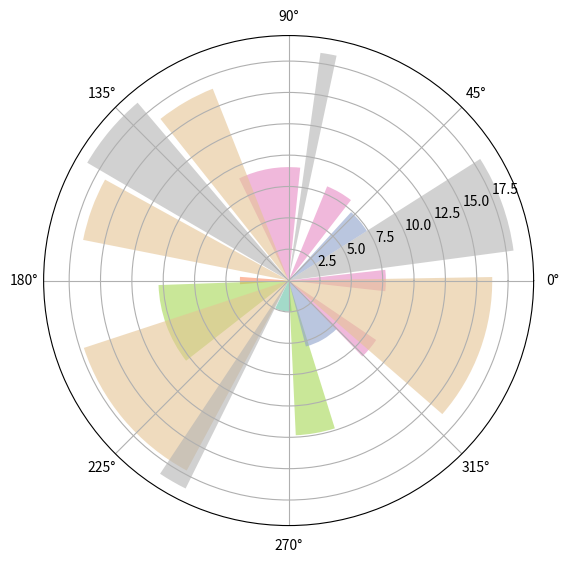

Here is the Python script that generated this plot:
# -*-coding:utf-8 -*-
"""
绘制极线图
    在极坐标系统中，点被描述为半径距离（通常表示为r）和角度（通常表示为theta）。
    角度可以用户弧度或者角度表示，但是matplotlib使用角度
    使用polar()函数绘制极线图。polor()函数接收两个相同长度的参数theta和r。
    函数也接收其他和plot()函数相同的格式化参数。
    使用matplotlib.pyplot.rgrids()来切换半径网格的显示或者设置标签
    使用matplotlib.pyplot.thetagrid（）来配置角度刻度与标签
"""

import numpy as np
import matplotlib.cm as cm
import matplotlib.pyplot as plt

figsize = 7
colormap = lambda r: cm.Set2(r/20.0)
N = 18  # number of bars

fig = plt.figure(figsize=(figsize, figsize))
"""创建正方形图表，并向其添加极限坐标轴"""
ax = fig.add_axes([0.2, 0.2, 0.7, 0.7], polar=True)

theta = np.arange(0, 2 * np.pi, 2 * np.pi/N)
radii = 20 * np.random.rand(N)
width = np.pi / 4 * np.random.rand(N)
bars = ax.bar(theta, radii, width=width, bottom=0)
for r, bar in zip(radii, bars):
    bar.set_facecolor(colormap(r))
    bar.set_alpha(0.6)

plt.show()

"""
1、图表不必是正方形，但是如果不这样的话，极线图就是椭圆形（而不是圆形）的了
2、其次，为角度（theta）集合和极限距离（radii）生成随机值。因为绘制的是极限条，需要为每一个极限条提供宽度集合
3、因matplotlib.axes.bar接收值数组（几乎matplotlib中所有的绘图函数都是如此），所以不必在这个生成数据集合上做循环遍历，
而只需要调用一次bar函数，并传入所有参数
4、为了区分每一个极限条，需要循环遍历添加到ax（坐标轴）的每一个极限条，并制定化其外观
"""